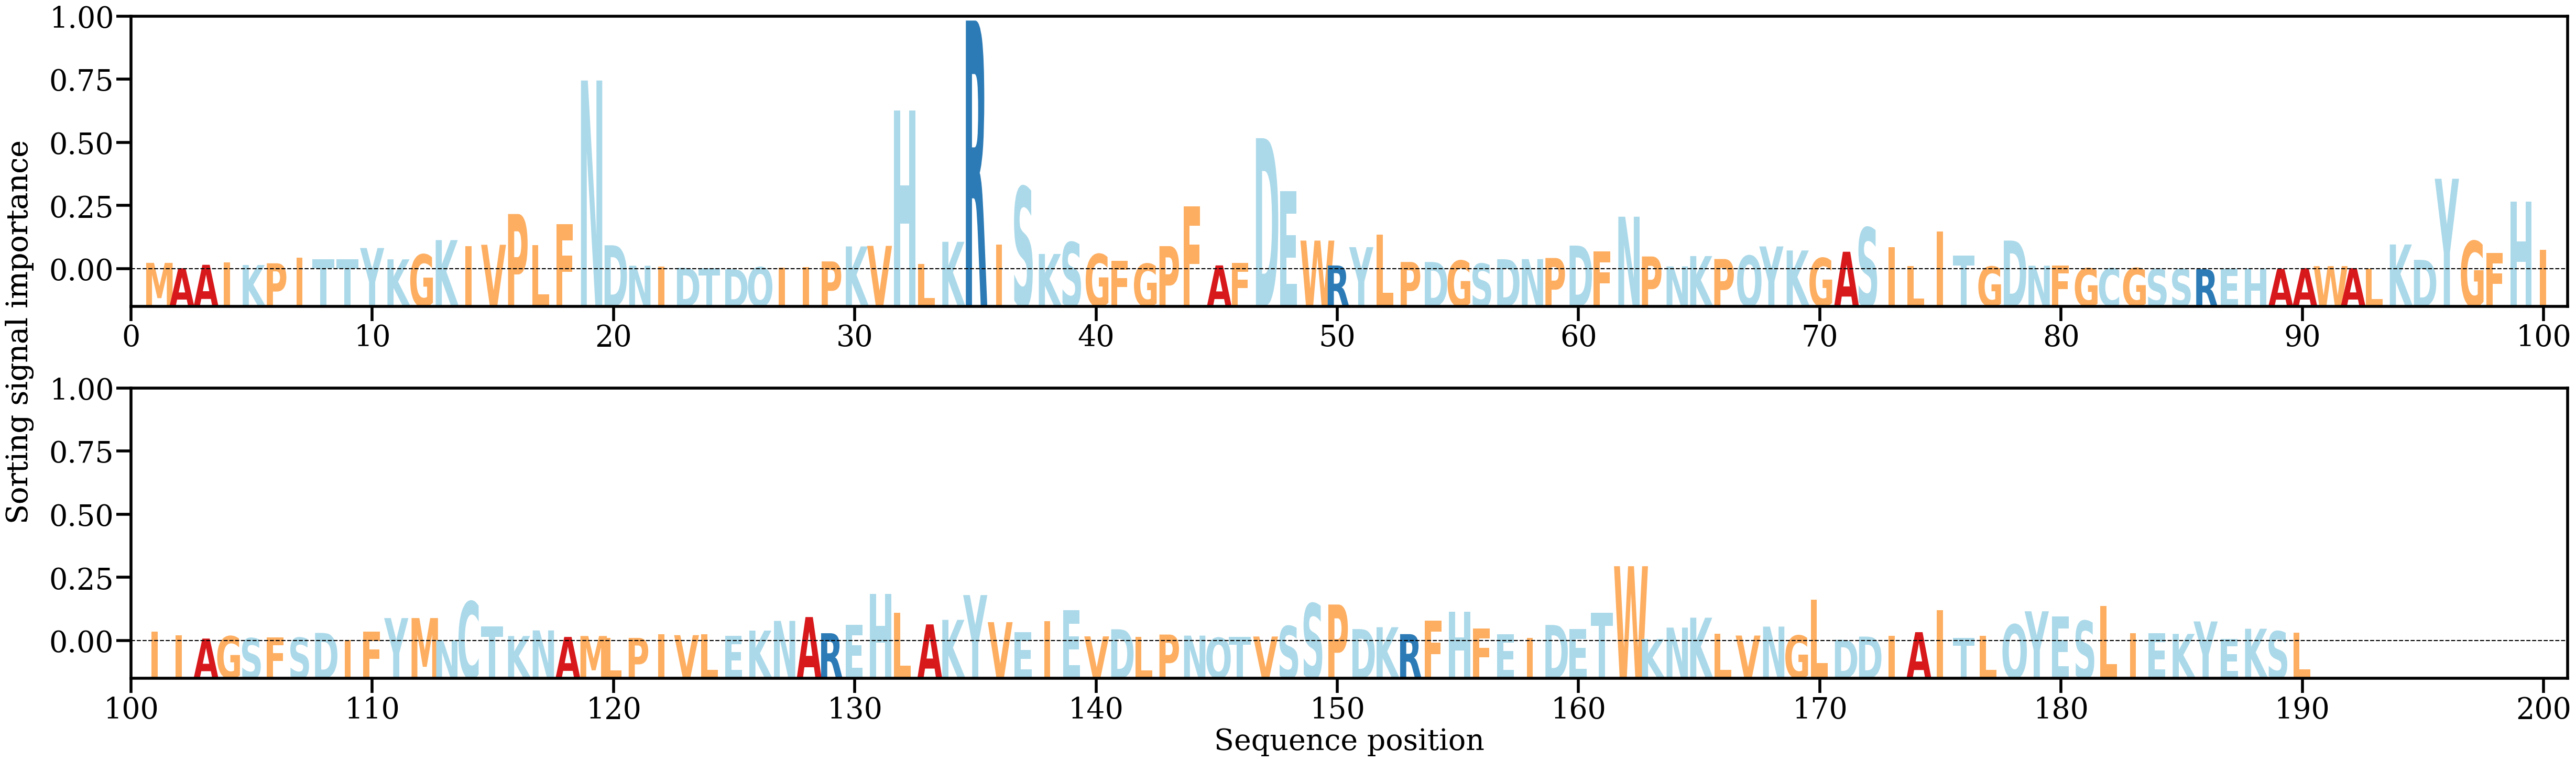

The table this chart was drawn from, first rows:
AA, Alpha
M, [0.00181838]
A, [0.00033889]
A, [0.00127907]
I, [0.0019703]
K, [0.00121993]
P, [0.00170326]
I, [0.00319258]
T, [0.00286013]
T, [0.00275032]
Y, [0.00592639]
K, [0.00279575]
G, [0.00414681]
K, [0.0081193]
I, [0.0065097]
V, [0.0068228]
P, [0.01533713]
L, [0.00671449]
F, [0.01248402]
N, [0.05226977]
D, [0.00669266]
N, [0.00102293]
I, [0.00075537]
D, [0.00043435]
T, [0.00034012]
D, [5.3557393e-05]
Q, [0.00061854]
I, [0.00048176]
I, [0.00064916]
P, [0.00221807]
K, [0.00636397]
V, [0.00652123]
H, [0.04397819]
L, [0.00150293]
K, [0.00764484]
R, [0.06884705]
I, [0.00690179]
S, [0.02282726]
K, [0.00427984]
S, [0.00752364]
G, [0.00424316]
F, [0.00234888]
G, [0.00158898]
P, [0.00645035]
F, [0.01742683]
A, [0.0011172]
F, [0.00175498]
D, [0.03631709]
E, [0.02172433]
W, [0.00798188]
R, [0.00109417]
Y, [0.00615821]
L, [0.00963416]
P, [0.00206633]
D, [0.00206053]
G, [0.00243908]
S, [0.00160651]
D, [0.00282375]
N, [0.0028527]
P, [0.00316509]
D, [0.0065955]
... 130 more rows
